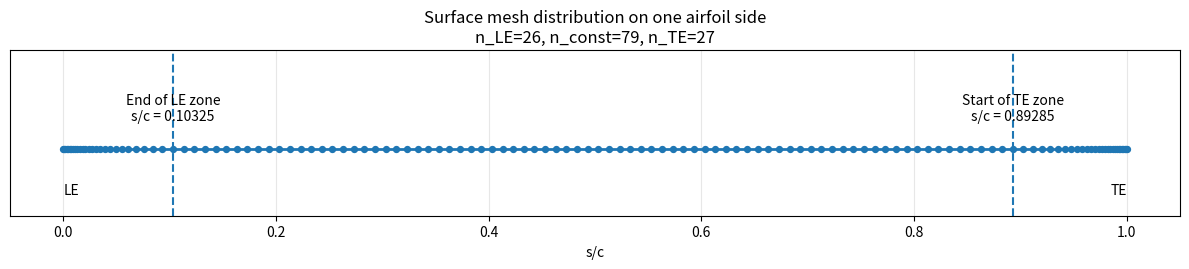

Generate this figure with matplotlib:
from dataclasses import dataclass
from typing import Optional

import matplotlib.pyplot as plt
import numpy as np


@dataclass
class SurfaceMeshZones:
    n_le: int
    n_const: int
    n_te: int

    x_le_end: float
    x_te_start: float

    h_const: float
    h_le_last: float
    h_te_last: float

    le_zone_length: float
    te_zone_length: float

    nodes: np.ndarray
    element_sizes: np.ndarray


def geometric_sum(first_size: float, growth_rate: float, n: int) -> float:
    """Sum of a geometric growth zone with n elements."""
    if n <= 0:
        return 0.0

    if abs(growth_rate - 1.0) < 1e-14:
        return n * first_size

    return first_size * (growth_rate**n - 1.0) / (growth_rate - 1.0)


def geometric_growth_rate_between(first_size: float, last_size: float, n: int) -> float:
    """Growth rate for n elements with prescribed first and last element sizes."""
    if n <= 0:
        raise ValueError("n must be positive.")

    if n == 1:
        if not np.isclose(first_size, last_size):
            raise ValueError("For n=1, first_size and last_size must match.")
        return 1.0

    return (last_size / first_size) ** (1.0 / (n - 1))


def geometric_sizes_between(first_size: float, last_size: float, n: int) -> np.ndarray:
    """Element sizes for a geometric zone with prescribed endpoint sizes."""
    if n <= 0:
        return np.array([])

    growth_rate = geometric_growth_rate_between(first_size, last_size, n)
    return np.array([first_size * growth_rate**i for i in range(n)])


def geometric_sum_between(first_size: float, last_size: float, n: int) -> float:
    """Sum of a geometric zone with prescribed first and last element sizes."""
    growth_rate = geometric_growth_rate_between(first_size, last_size, n)
    return geometric_sum(first_size, growth_rate, n)


def solve_constant_zone_size(
    chord: float,
    h_le_first: float,
    h_te_first: float,
    n_le: int,
    n_const: int,
    n_te: int,
) -> Optional[float]:
    """Solve the middle-zone size that closes the chord exactly for fixed counts."""
    if n_const <= 0:
        return None
    if n_le < 2 or n_te < 2:
        return None

    lower = max(h_le_first, h_te_first)

    def length_error(h_const: float) -> float:
        le_length = geometric_sum_between(h_le_first, h_const, n_le)
        te_length = geometric_sum_between(h_te_first, h_const, n_te)
        return le_length + n_const * h_const + te_length - chord

    if length_error(lower) > 0.0:
        return None

    upper = max(chord, lower * 2.0)
    max_upper = max(chord, lower, 1.0) * 100.0
    while length_error(upper) < 0.0:
        upper *= 2.0
        if upper > max_upper:
            return None

    for _ in range(50):
        mid = 0.5 * (lower + upper)
        if length_error(mid) > 0.0:
            upper = mid
        else:
            lower = mid

    return 0.5 * (lower + upper)


def minimum_growth_elements(
    first_size: float,
    last_size: float,
    max_growth_rate: float,
) -> int:
    """Smallest count needed to connect two sizes without exceeding max growth."""
    if last_size < first_size:
        raise ValueError("h_const_target must be >= the first LE/TE element sizes.")

    if np.isclose(first_size, last_size):
        return 2

    if np.isclose(max_growth_rate, 1.0):
        raise ValueError(
            "growth_rate=1.0 cannot connect different first and constant sizes."
        )

    return int(np.ceil(np.log(last_size / first_size) / np.log(max_growth_rate))) + 1


def local_growth_count_candidates(
    first_size: float,
    target_size: float,
    max_growth_rate: float,
    search_radius: int,
) -> range:
    """Local candidate growth-zone counts for automatic total-element mode."""
    min_count = minimum_growth_elements(first_size, target_size, max_growth_rate)

    return range(min_count, min_count + search_radius + 1)


def compute_surface_mesh_zones(
    total_elements: Optional[int],
    h_le_first: float,
    h_te_first: float,
    growth_rate: float,
    chord: float = 1.0,
    min_const_elements: int = 1,
    h_const_target: Optional[float] = None,
    auto_count_search_radius: int = 6,
    plot: bool = True,
):
    """
    Compute the split of one airfoil side into LE growth, constant, and TE growth zones.

    If h_const_target is None, total_elements is required and the original behavior is
    used: the routine searches integer LE/TE counts that minimize the jumps into the
    constant zone.

    If h_const_target is set, it is interpreted as an absolute length. The LE/TE
    growth-zone boundary element sizes are forced to equal the constant-zone size.
    In this mode total_elements may be None; then the routine derives the total count
    from h_const_target, chord, and growth_rate.
    """
    if total_elements is None and h_const_target is None:
        raise ValueError("total_elements must be set if h_const_target is None.")

    if total_elements is not None and total_elements < 3:
        raise ValueError("total_elements must be at least 3.")

    if h_le_first <= 0.0 or h_te_first <= 0.0:
        raise ValueError("The first element sizes must be positive.")

    if growth_rate < 1.0:
        raise ValueError("growth_rate must be >= 1.0.")

    if min_const_elements < 0:
        raise ValueError("min_const_elements must be >= 0.")

    if h_const_target is not None and h_const_target <= 0.0:
        raise ValueError("h_const_target must be positive.")

    if auto_count_search_radius < 0:
        raise ValueError("auto_count_search_radius must be >= 0.")

    length_total = chord
    h_le_first_abs = h_le_first * chord
    h_te_first_abs = h_te_first * chord

    best = None
    best_score = np.inf

    if total_elements is None:
        n_le_values = local_growth_count_candidates(
            h_le_first_abs, h_const_target, growth_rate, auto_count_search_radius
        )
        n_te_values = local_growth_count_candidates(
            h_te_first_abs, h_const_target, growth_rate, auto_count_search_radius
        )
        count_candidates = []
        for n_le in n_le_values:
            for n_te in n_te_values:
                le_length = geometric_sum_between(h_le_first_abs, h_const_target, n_le)
                te_length = geometric_sum_between(h_te_first_abs, h_const_target, n_te)
                remaining_length = length_total - le_length - te_length
                if remaining_length <= 0.0:
                    continue

                n_const_best = max(
                    min_const_elements, int(round(remaining_length / h_const_target))
                )
                for n_const in range(
                    max(min_const_elements, n_const_best - 2), n_const_best + 3
                ):
                    count_candidates.append((n_le, n_const, n_te))
    else:
        min_growth_zone_elements = 2 if h_const_target is not None else 1
        count_candidates = [
            (n_le, total_elements - n_le - n_te, n_te)
            for n_le in range(min_growth_zone_elements, total_elements + 1)
            for n_te in range(min_growth_zone_elements, total_elements + 1 - n_le)
        ]

    for n_le, n_const, n_te in count_candidates:
        if n_const < min_const_elements:
            continue

        if h_const_target is not None:
            h_const = solve_constant_zone_size(
                length_total,
                h_le_first_abs,
                h_te_first_abs,
                n_le,
                n_const,
                n_te,
            )
            if h_const is None:
                continue

            le_growth_rate = geometric_growth_rate_between(h_le_first_abs, h_const, n_le)
            te_growth_rate = geometric_growth_rate_between(h_te_first_abs, h_const, n_te)
            if le_growth_rate > growth_rate or te_growth_rate > growth_rate:
                continue

            le_length = geometric_sum_between(h_le_first_abs, h_const, n_le)
            te_length = geometric_sum_between(h_te_first_abs, h_const, n_te)
            h_le_last = h_const
            h_te_last = h_const
            score = np.log(h_const / h_const_target) ** 2
            if total_elements is None:
                score += 1e-12 * (n_le + n_const + n_te)
        else:
            le_length = geometric_sum(h_le_first_abs, growth_rate, n_le)
            te_length = geometric_sum(h_te_first_abs, growth_rate, n_te)
            remaining_length = length_total - le_length - te_length
            if remaining_length <= 0.0:
                continue

            if n_const > 0:
                h_const = remaining_length / n_const
            else:
                h_const = np.nan

            h_le_last = h_le_first_abs * growth_rate ** (n_le - 1)
            h_te_last = h_te_first_abs * growth_rate ** (n_te - 1)
            if n_const > 0:
                score = (
                    np.log(h_const / h_le_last) ** 2
                    + np.log(h_const / h_te_last) ** 2
                )
            else:
                score = np.log(h_le_last / h_te_last) ** 2

        if score < best_score:
            best_score = score
            best = (
                n_le,
                n_const,
                n_te,
                le_length,
                te_length,
                h_const,
                h_le_last,
                h_te_last,
            )

    if best is None:
        raise RuntimeError(
            "No valid zone split found. The requested sizes/growth zones are likely "
            "too long for the chord or incompatible with the count constraints."
        )

    n_le, n_const, n_te, le_length, te_length, h_const, h_le_last, h_te_last = best

    if h_const_target is not None:
        le_sizes = geometric_sizes_between(h_le_first_abs, h_const, n_le)
        te_sizes_from_te = geometric_sizes_between(h_te_first_abs, h_const, n_te)
    else:
        le_sizes = np.array([h_le_first_abs * growth_rate**i for i in range(n_le)])
        te_sizes_from_te = np.array([h_te_first_abs * growth_rate**i for i in range(n_te)])

    const_sizes = np.full(n_const, h_const) if n_const > 0 else np.array([])
    te_sizes = te_sizes_from_te[::-1]
    element_sizes = np.concatenate([le_sizes, const_sizes, te_sizes])

    nodes = np.concatenate([[0.0], np.cumsum(element_sizes)])
    if h_const_target is None:
        nodes *= chord / nodes[-1]
    else:
        nodes[-1] = chord
    element_sizes = np.diff(nodes)

    x_le_end = nodes[n_le]
    x_te_start = nodes[n_le + n_const]

    result = SurfaceMeshZones(
        n_le=n_le,
        n_const=n_const,
        n_te=n_te,
        x_le_end=x_le_end,
        x_te_start=x_te_start,
        h_const=h_const,
        h_le_last=h_le_last,
        h_te_last=h_te_last,
        le_zone_length=le_length,
        te_zone_length=te_length,
        nodes=nodes,
        element_sizes=element_sizes,
    )

    if plot:
        visualize_surface_mesh_zones(result, chord=chord)

    return result


def visualize_surface_mesh_zones(result: SurfaceMeshZones, chord: float = 1.0):
    """Visualize nodes and zone boundaries on a 1D ray."""
    nodes = result.nodes
    y = np.zeros_like(nodes)

    plt.figure(figsize=(12, 2.8))
    plt.plot([0, chord], [0, 0], linewidth=2)
    plt.scatter(nodes, y, s=18, zorder=3)
    plt.axvline(result.x_le_end, linestyle="--", linewidth=1.5)
    plt.axvline(result.x_te_start, linestyle="--", linewidth=1.5)

    plt.text(
        result.x_le_end,
        0.04,
        f"End of LE zone\ns/c = {result.x_le_end / chord:.5f}",
        ha="center",
        va="bottom",
    )

    plt.text(
        result.x_te_start,
        0.04,
        f"Start of TE zone\ns/c = {result.x_te_start / chord:.5f}",
        ha="center",
        va="bottom",
    )

    plt.text(0.0, -0.05, "LE", ha="left", va="top")
    plt.text(chord, -0.05, "TE", ha="right", va="top")

    plt.title(
        "Surface mesh distribution on one airfoil side\n"
        f"n_LE={result.n_le}, n_const={result.n_const}, n_TE={result.n_te}"
    )

    plt.xlabel("s/c")
    plt.yticks([])
    plt.ylim(-0.1, 0.15)
    plt.grid(True, axis="x", alpha=0.3)
    plt.tight_layout()
    plt.show()


if __name__ == "__main__":
    # AFT-SA discretization (V3)
    """result = compute_surface_mesh_zones(
        total_elements=300,
        h_le_first=0.0005,
        h_te_first=0.00328 * 2 / 6,
        growth_rate=1.05,
        chord=1.0,
        plot=True,
    )"""

    # Fully turbulent models. With h_const_target, total_elements can be None.
    result = compute_surface_mesh_zones(
        total_elements=None,
        h_le_first=0.001,
        h_te_first=0.001,
        growth_rate=1.12,
        chord=1.0,
        h_const_target=0.01,
        plot=True,
    )

    print(result)
